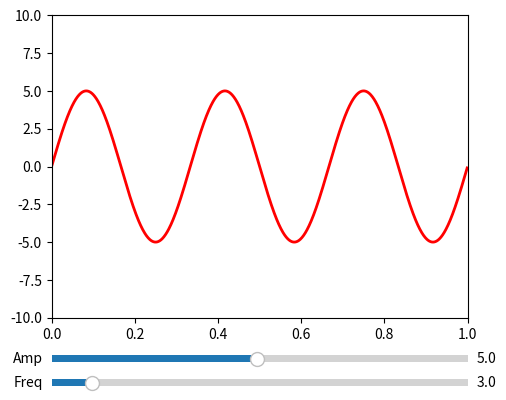

Generate this figure with matplotlib:
import numpy as np
import matplotlib.pyplot as plt
from matplotlib.widgets import Slider, Button, RadioButtons

import math

fig, ax = plt.subplots()
plt.subplots_adjust(left=0.25, bottom=0.25)
t = np.arange(0.0, 1.0, 0.001)
a0 = 5
f0 = 3
delta_f = 5.0
s = a0 * np.sin(2 * np.pi * f0 * t)
l, = plt.plot(t, s, lw=2, color='red')
plt.axis([0, 1, -10, 10])

axcolor = 'lightgoldenrodyellow'
axfreq = plt.axes([0.25, 0.1, 0.65, 0.03], facecolor=axcolor)
axamp = plt.axes([0.25, 0.15, 0.65, 0.03], facecolor=axcolor)

sfreq = Slider(axfreq, 'Freq', 0.1, 30.0, valinit=f0) #, valstep=delta_f)
samp = Slider(axamp, 'Amp', 0.1, 10.0, valinit=a0)


def get_amp_val(val):
    return math.exp(val)       # replace with a meaningful transformation of your parameters

def get_freq_val(val):
    return math.log(val)       # replace with a meaningful transformation of your parameters


def update(val):
    amp = get_amp_val(samp.val)      # call a transform on the slider value
    freq = get_freq_val(sfreq.val)   # call a transform on the slider value
    l.set_ydata(amp * np.sin(2 * np.pi * freq * t))
    fig.canvas.draw_idle()

sfreq.on_changed(update)
samp.on_changed(update)

plt.show()